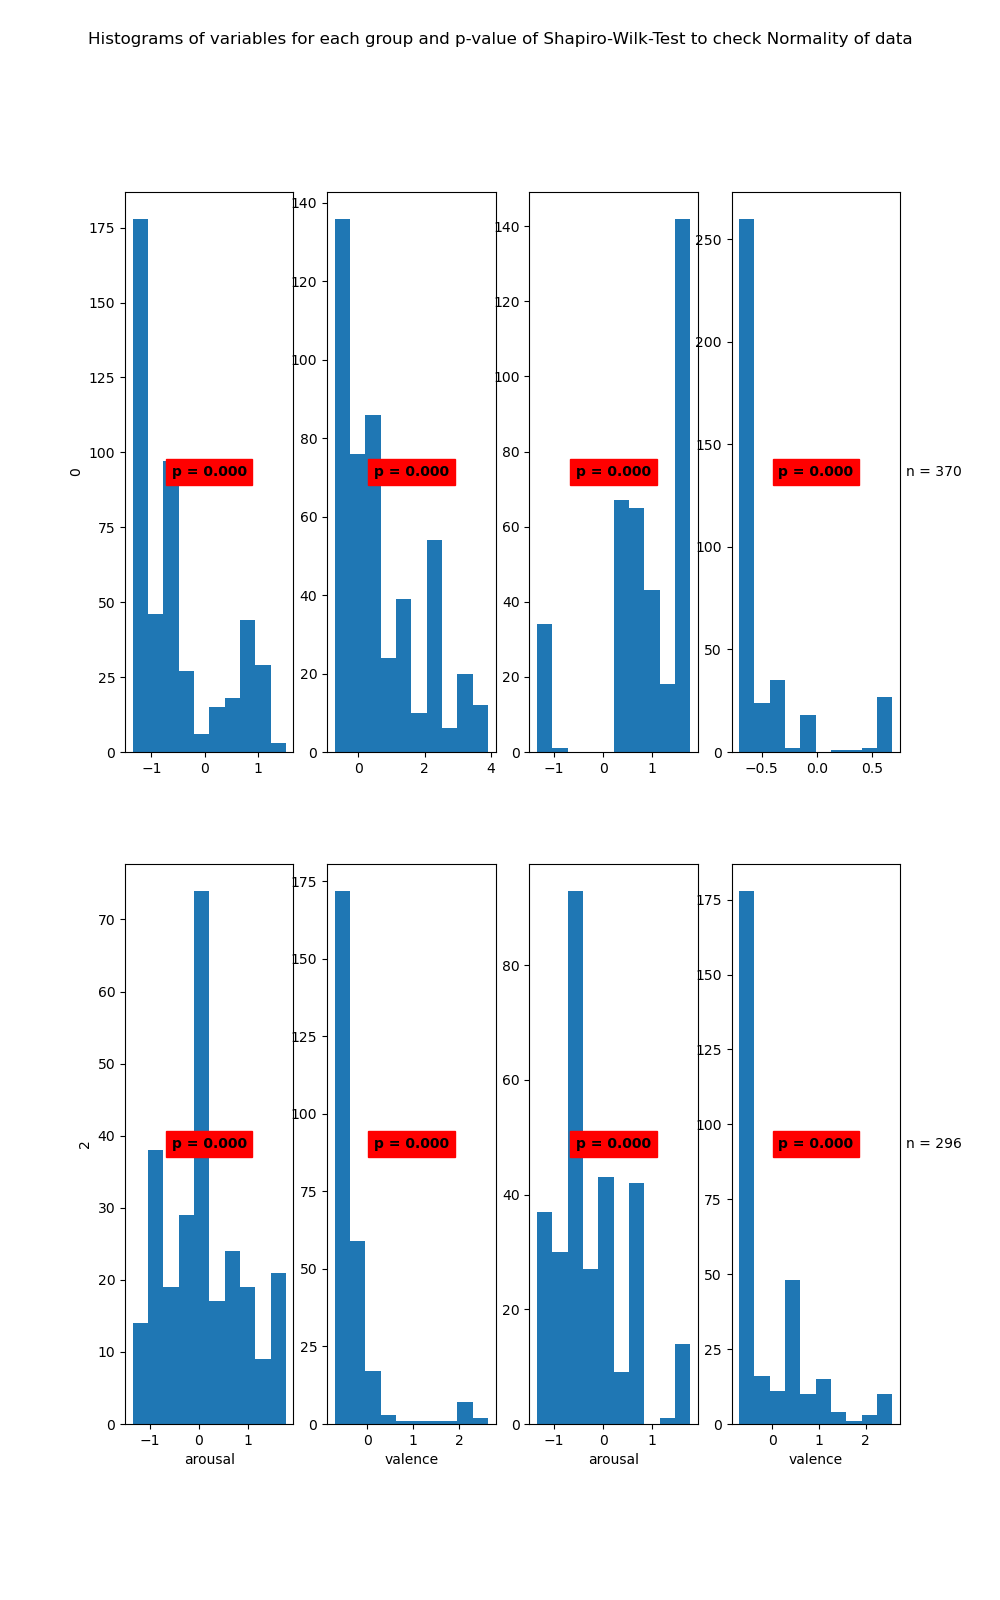

Source data for this figure (header and first rows):
State	Variable	Statistic	Samples	p-value	Significance
0	arousal	0.82	463	0.0	True
0	valence	0.89	463	0.0	True
1	arousal	0.84	370	0.0	True
1	valence	0.56	370	0.0	True
2	arousal	0.96	264	0.0	True
2	valence	0.6	264	0.0	True
3	arousal	0.93	296	0.0	True
3	valence	0.75	296	0.0	True
